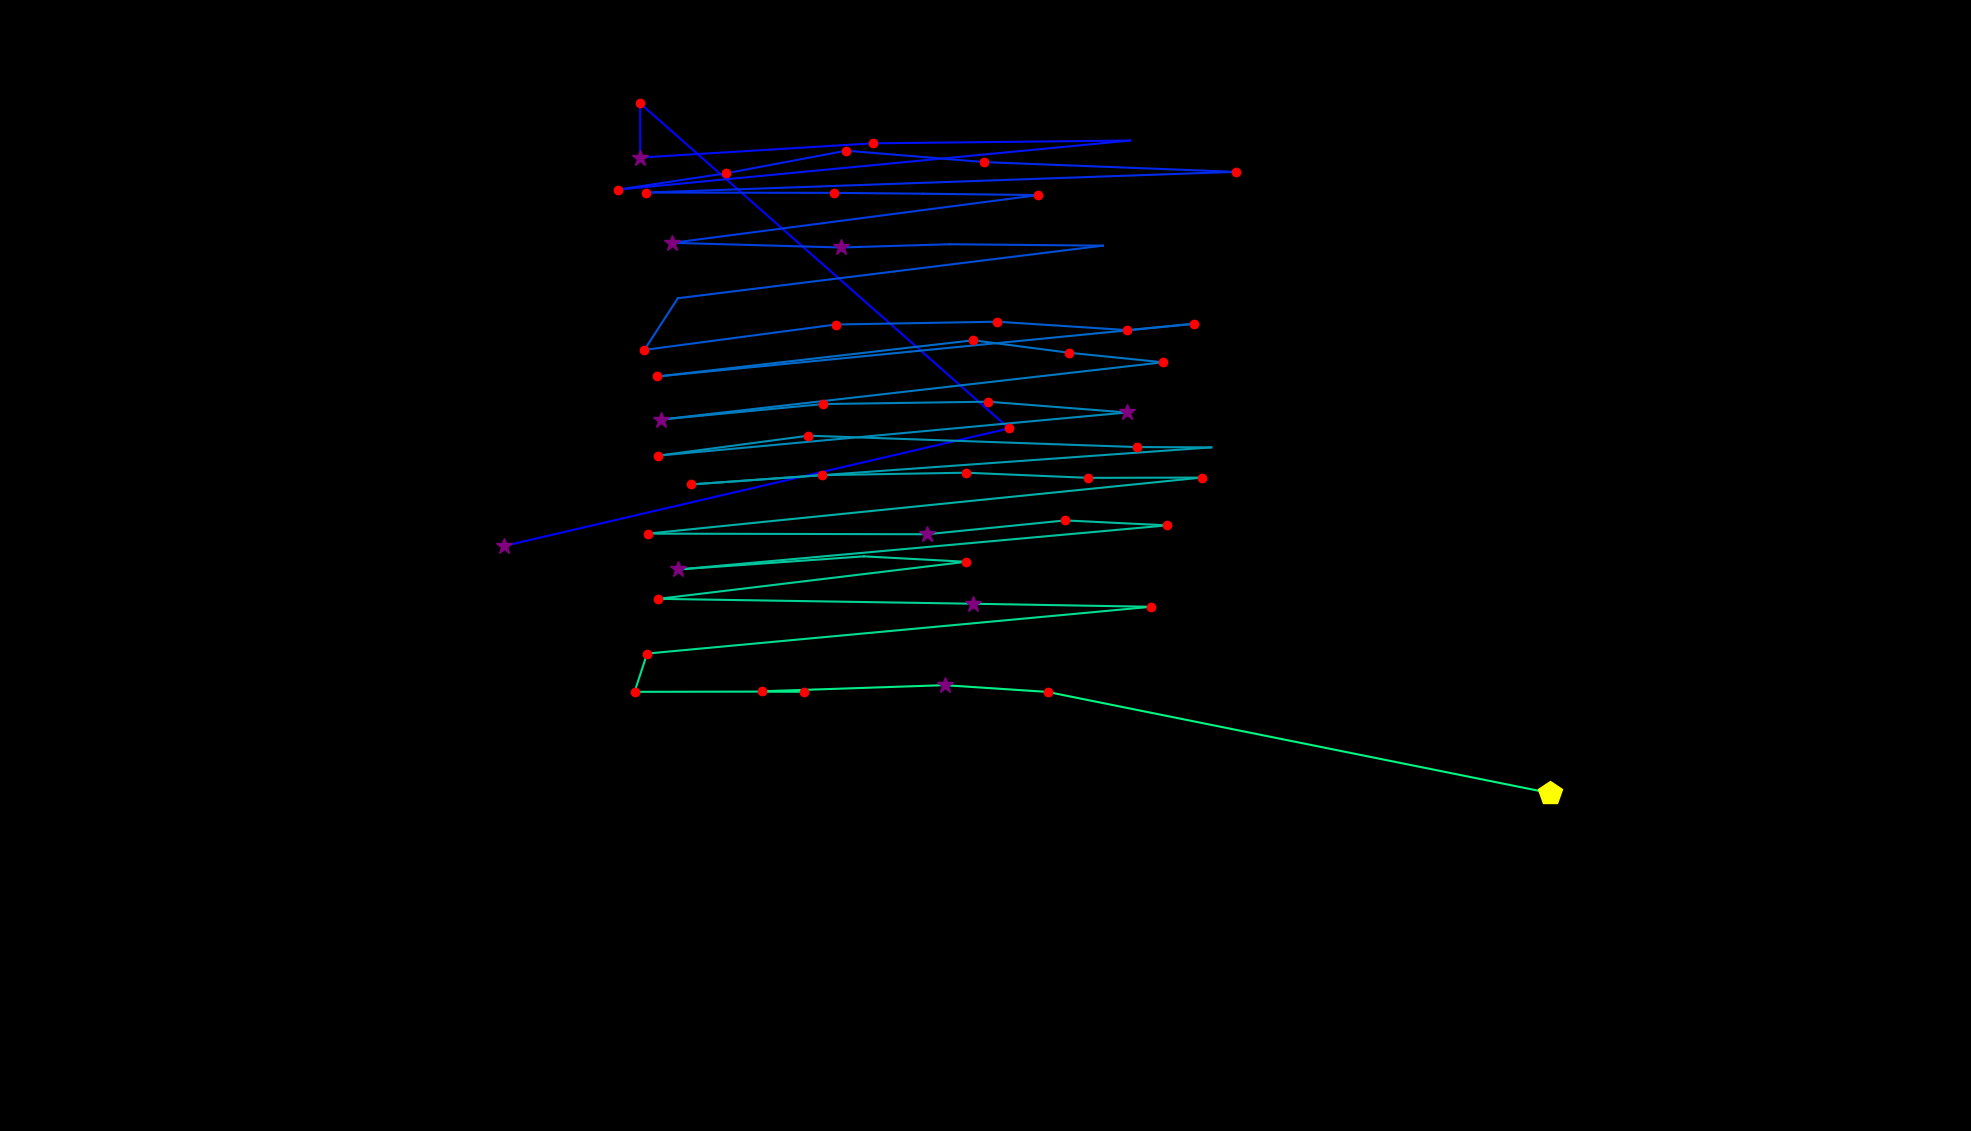

The data file committed next to this chart (first rows):
fixation_id, timestamp, avg_gaze_x, avg_gaze_y, duration
0.0, 0.0, 654.4, 759.7, 313.4
1.0, 361.6, 1310, 912.5, 132.6
2.0, 614.7, 831.3, 1335, 192.8
3.0, 843.7, 831.5, 1264, 253.1
4.0, 1169, 1133, 1283, 180.8
5.0, 1531, 1468, 1286, 108.5
6.0, 1844, 802.5, 1223, 120.5
7.0, 2013, 943, 1244, 168.7
8.0, 2278, 1099, 1273, 132.6
9.0, 2652, 1278, 1258, 156.7
10.0, 3049, 1605, 1246, 216.9
11.0, 3411, 839.5, 1219, 204.9
12.0, 3688, 1083, 1218, 192.8
13.0, 3905, 1199, 1217, 96.42
14.0, 4110, 1348, 1215, 229
15.0, 4532, 873.3, 1153, 361.6
16.0, 4954, 1092, 1147, 277.2
17.0, 5267, 1233, 1152, 96.42
18.0, 5484, 1432, 1150, 96.42
19.0, 5870, 880.3, 1081, 108.5
20.0, 6002, 836.8, 1014, 192.8
21.0, 6243, 1086, 1047, 216.9
22.0, 6484, 1295, 1051, 168.7
23.0, 6713, 1464, 1040, 132.6
24.0, 6870, 1550, 1048, 144.6
25.0, 7195, 853.7, 979.9, 241.1
26.0, 7726, 1264, 1027, 132.6
27.0, 7919, 1389, 1011, 144.6
28.0, 8099, 1511, 998.3, 168.7
29.0, 8461, 858.8, 924, 325.4
30.0, 8859, 1069, 944.1, 180.8
31.0, 9136, 1283, 947.1, 120.5
32.0, 9341, 1464, 933.1, 397.7
33.0, 9799, 854.9, 877.1, 241.1
34.0, 10112, 1050, 903, 132.6
35.0, 10341, 1477, 888.2, 144.6
36.0, 10510, 1573, 887.8, 108.5
37.0, 10715, 896.9, 839.6, 229
38.0, 11016, 1067, 851.7, 229
39.0, 11269, 1255, 854.9, 204.9
40.0, 11547, 1414, 848.2, 132.6
41.0, 11763, 1561, 848.6, 168.7
42.0, 12053, 841.1, 775.8, 180.8
43.0, 12306, 1204, 775, 325.4
44.0, 12679, 1383, 793, 156.7
45.0, 12860, 1516, 786.6, 168.7
46.0, 13222, 880.8, 729.3, 277.2
47.0, 13583, 1122, 746.3, 108.5
48.0, 13728, 1255, 739.3, 132.6
49.0, 14078, 855, 691.1, 216.9
50.0, 14415, 1263, 684.8, 265.2
51.0, 14753, 1495, 680.8, 132.6
52.0, 15102, 840.5, 620.1, 120.5
53.0, 15247, 824.1, 570.3, 168.7
54.0, 15488, 1045, 570.8, 120.5
55.0, 15632, 989.8, 571.1, 216.9
56.0, 15922, 1227, 579, 313.4
57.0, 16283, 1360, 570.2, 132.6
58.0, 16777, 2013, 438.9, 433.9
